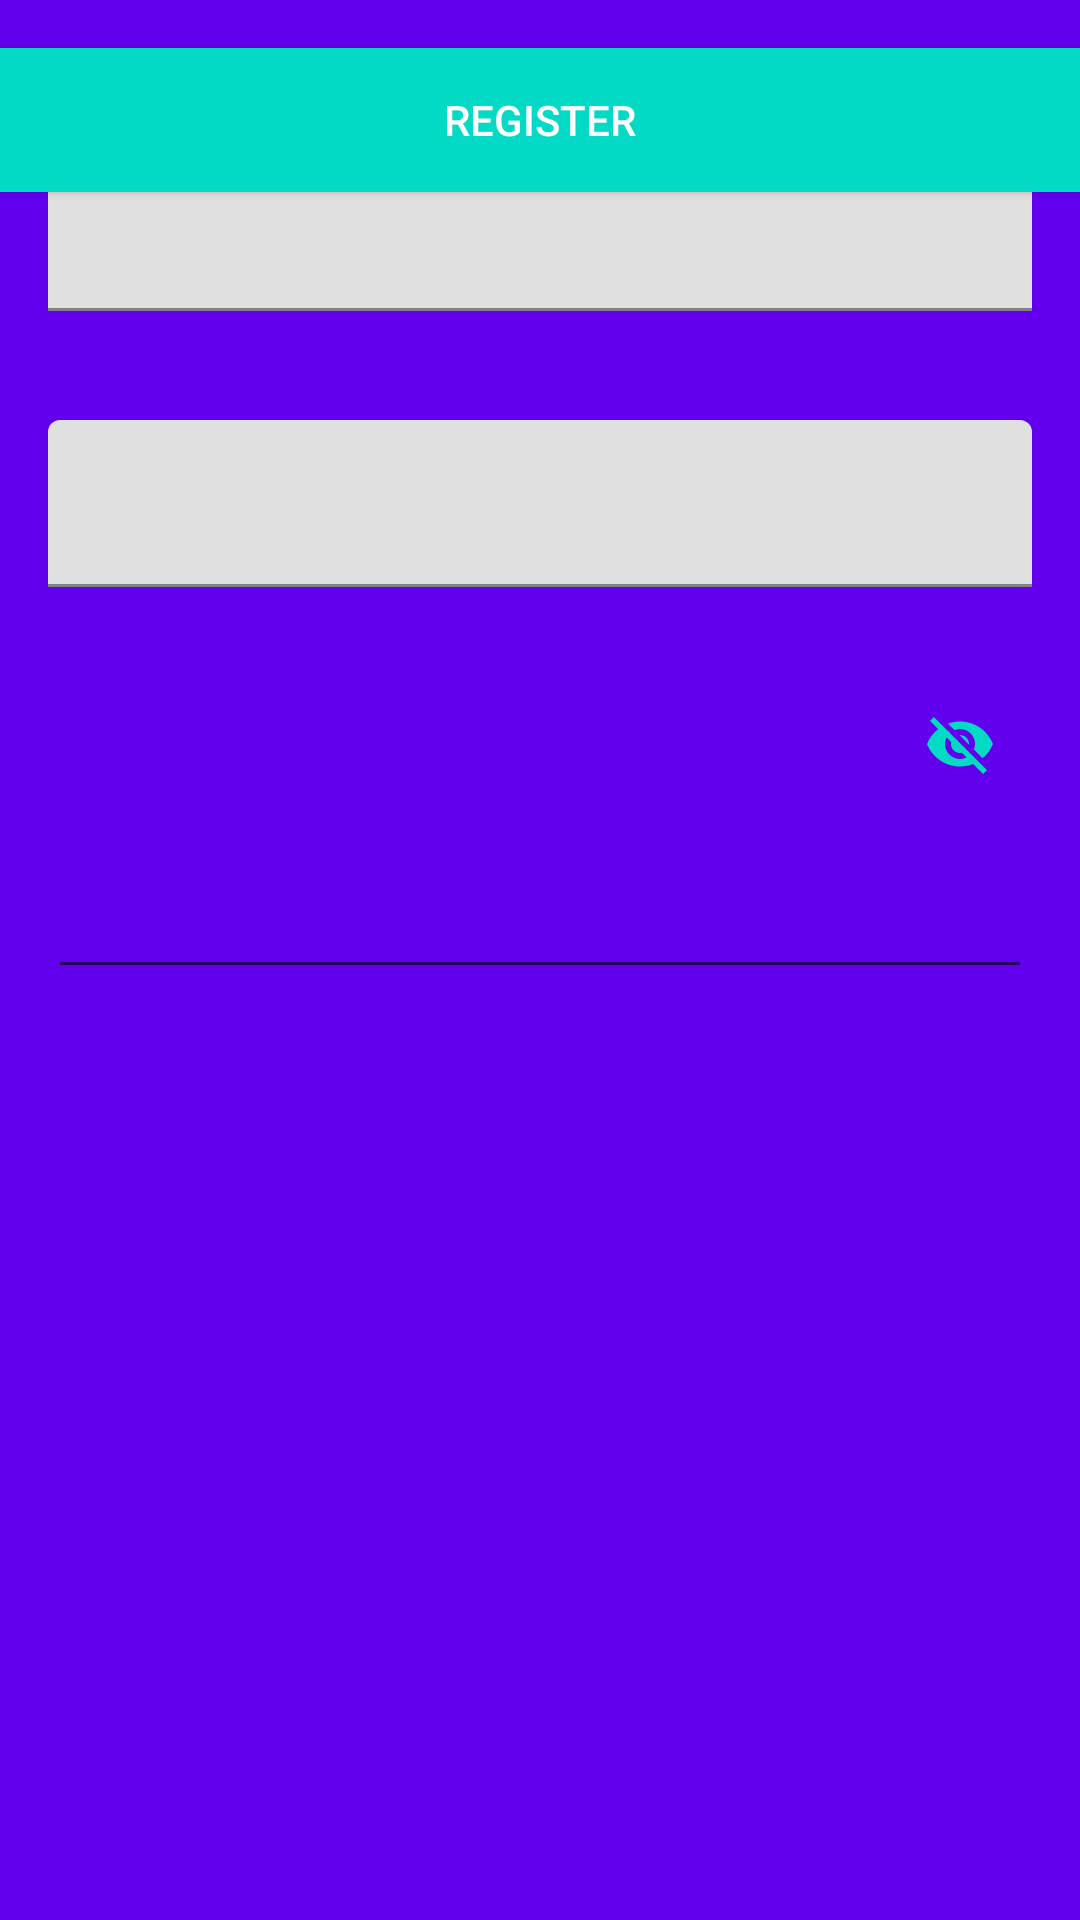

Layout XML and referenced resources for this Android screen:
<!-- AndroidManifest.xml: application theme Theme.NhiNhi -->
<!-- res/layout/activity_register.xml -->
<?xml version="1.0" encoding="utf-8"?>
<RelativeLayout xmlns:android="http://schemas.android.com/apk/res/android"
    xmlns:app="http://schemas.android.com/apk/res-auto"
    android:layout_width="match_parent"
    android:layout_height="match_parent"
    android:background="@color/colorPrimary"
    android:fitsSystemWindows="true">

         <LinearLayout
             android:layout_width="match_parent"
             android:layout_height="wrap_content"
             android:layout_gravity="center_vertical"
             android:layout_marginLeft="16dp"
             android:layout_marginRight="16dp"
             android:orientation="vertical">

             <ImageView
                 android:id="@+id/imageView"
                 android:layout_width="wrap_content"
                 android:layout_height="wrap_content"
                 android:layout_gravity="center_horizontal"
                 android:layout_margin="16dp"
                 android:src="@drawable/projectnotes" />

             <com.google.android.material.textfield.TextInputLayout
                 app:errorEnabled="true"
                 android:id="@+id/textInputLayoutUserName"
                 android:layout_width="match_parent"
                 android:layout_height="wrap_content"
                 android:layout_marginTop="16dp">

                 <com.google.android.material.textfield.TextInputEditText
                     android:id="@+id/editTextUserName"
                     android:layout_width="match_parent"
                     android:layout_height="wrap_content"
                     android:hint="@string/username"
                     android:inputType="textPersonName" />
             </com.google.android.material.textfield.TextInputLayout>

             <com.google.android.material.textfield.TextInputLayout
                 android:id="@+id/textInputLayoutEmail"
                 android:layout_width="match_parent"
                 android:layout_height="wrap_content"
                 android:layout_marginTop="16dp"
                 app:errorEnabled="true">

                 <EditText
                     android:id="@+id/editTextEmail"
                     android:layout_width="match_parent"
                     android:layout_height="wrap_content"
                     android:hint="@string/email"
                     android:inputType="textEmailAddress" />
             </com.google.android.material.textfield.TextInputLayout>

             <com.google.android.material.textfield.TextInputLayout
                 android:id="@+id/textInputLayoutPassword"
                 android:layout_width="match_parent"
                 android:layout_height="wrap_content"
                 android:layout_marginTop="8dp"
                 app:errorEnabled="true"
                 app:passwordToggleEnabled="true"
                 app:passwordToggleTint="@color/colorAccent"/>

                 <EditText
                     android:id="@+id/editTextPassword"
                     android:layout_width="match_parent"
                     android:layout_height="wrap_content"
                     android:hint="@string/password"
                     android:inputType="textPassword" />
             </LinearLayout>

             <Button
                 android:id="@+id/buttonRegister"
                 android:layout_width="match_parent"
                 android:layout_height="wrap_content"
                 android:textColor="@android:color/white"
                 android:layout_gravity="center_horizontal"
                 android:layout_marginTop="16dp"
                 android:layout_weight="1"
                 android:background="@color/colorAccent"
                 android:text="Register" />

             <TextView
                 android:id="@+id/textViewLogin"
                 android:layout_width="wrap_content"
                 android:layout_height="wrap_content"
                android:layout_gravity="center_horizontal"
                 android:layout_marginTop="16dp"
                 android:gravity="center"
                 android:text="@string/back_to_login"
                 android:textColor="@android:color/white" />
        </RelativeLayout>
<!-- resources referenced by this layout -->
<resources>
  <string name="back_to_login" />
  <string name="email" />
  <string name="password" />
  <string name="username" />
  <style name="Theme.NhiNhi" parent="Theme.MaterialComponents.DayNight.DarkActionBar">
          
          <item name="colorPrimary">@color/purple_500</item>
          <item name="colorPrimaryVariant">@color/purple_700</item>
          <item name="colorOnPrimary">@color/white</item>
          
          <item name="colorSecondary">@color/teal_200</item>
          <item name="colorSecondaryVariant">@color/teal_700</item>
          <item name="colorOnSecondary">@color/black</item>
          
          <item name="android:statusBarColor" tools:targetApi="l">?attr/colorPrimaryVariant</item>
          
      </style>
  <!-- not gathered from this repository: default colours our renderer supplied (Android Studio template values) -->
  <color name="purple_500">#FF6200EE</color>
  <color name="purple_700">#FF3700B3</color>
  <color name="teal_200">#FF03DAC5</color>
  <color name="teal_700">#FF018786</color>
  <color name="black">#FF000000</color>
  <color name="white">#FFFFFFFF</color>
  <color name="colorPrimary">#FF6200EE</color>
  <color name="colorAccent">#FF03DAC5</color>
</resources>
